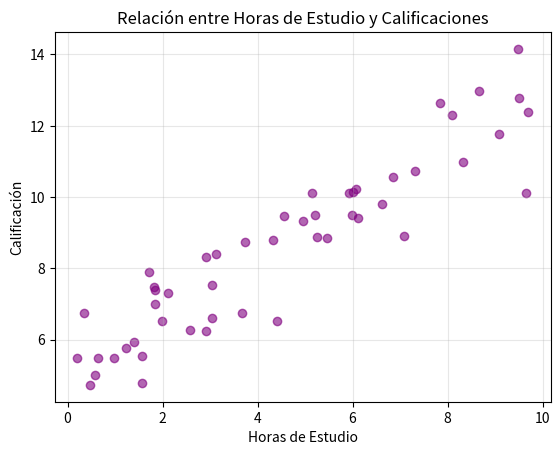

Python code for this plot:
"""
Ejercicio 5: Gráfico de dispersión (scatter plot)

Objetivo: Crear un gráfico de dispersión para mostrar correlación entre variables.

Instrucciones:
- Crea un gráfico de dispersión que muestre la relación entre horas de estudio y calificaciones.
"""

import matplotlib.pyplot as plt
import numpy as np

# Datos simulados
np.random.seed(42)
horas_estudio = np.random.uniform(0, 10, 50)
calificaciones = 5 + 0.8 * horas_estudio + np.random.normal(0, 1, 50)

# Crear el gráfico de dispersión
plt.scatter(horas_estudio, calificaciones, alpha=0.6, color='purple')
plt.title('Relación entre Horas de Estudio y Calificaciones')
plt.xlabel('Horas de Estudio')
plt.ylabel('Calificación')
plt.grid(True, alpha=0.3)
plt.show()
